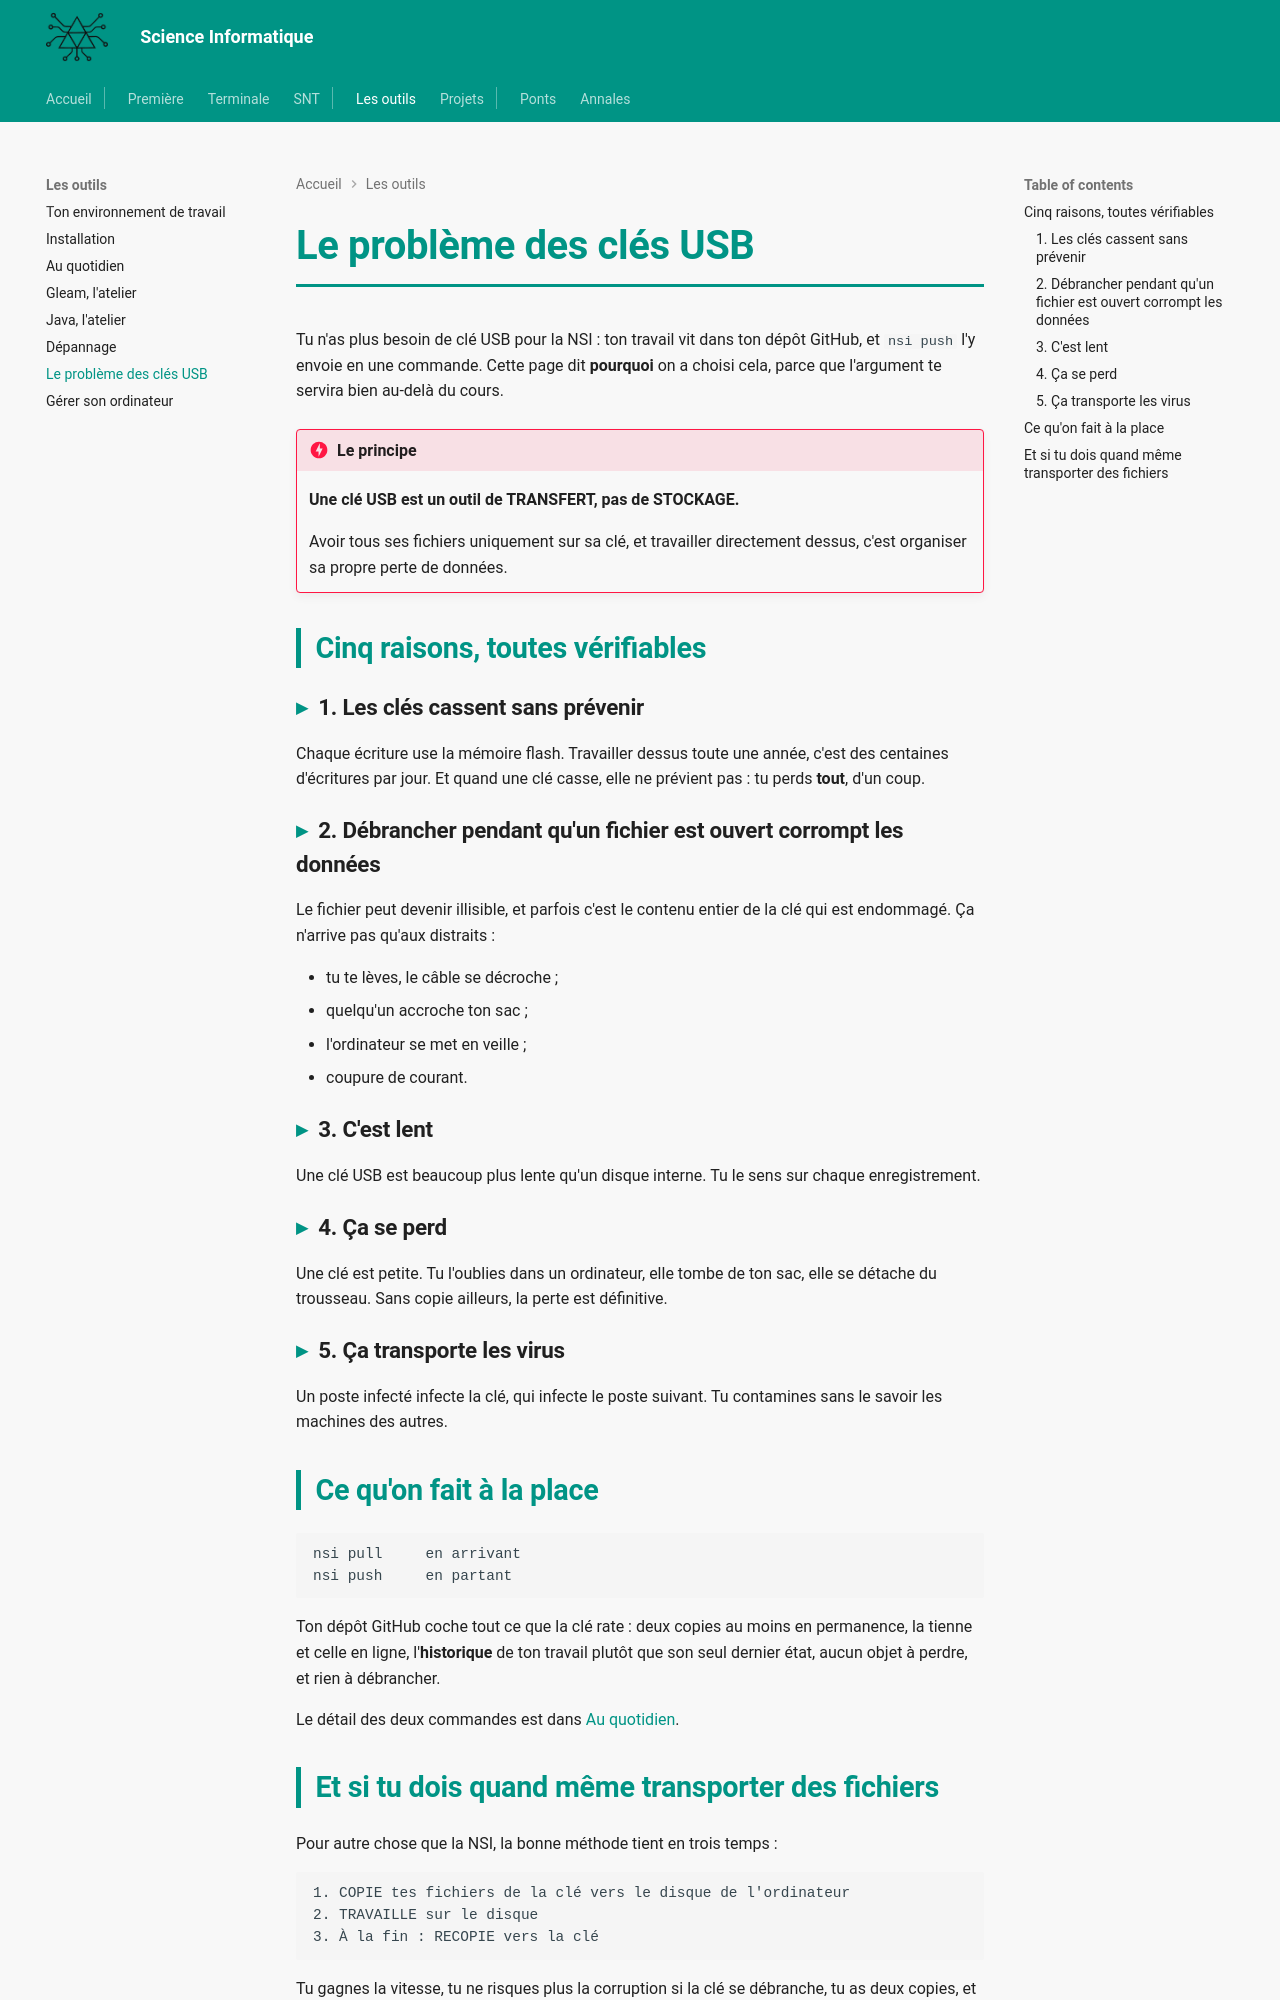

repository: MMarchand-NSI/MMarchand-NSI.github.io · page: les-outils/cle-usb/index.html · generator: mkdocs

# Le problème des clés USB

Tu n'as plus besoin de clé USB pour la NSI : ton travail vit dans ton dépôt GitHub, et `nsi push` l'y envoie en une commande. Cette page dit **pourquoi** on a choisi cela, parce que l'argument te servira bien au-delà du cours.

!!! danger "Le principe"
    **Une clé USB est un outil de TRANSFERT, pas de STOCKAGE.**

    Avoir tous ses fichiers uniquement sur sa clé, et travailler directement dessus, c'est organiser sa propre perte de données.

## Cinq raisons, toutes vérifiables

### 1. Les clés cassent sans prévenir

Chaque écriture use la mémoire flash. Travailler dessus toute une année, c'est des centaines d'écritures par jour. Et quand une clé casse, elle ne prévient pas : tu perds **tout**, d'un coup.

### 2. Débrancher pendant qu'un fichier est ouvert corrompt les données

Le fichier peut devenir illisible, et parfois c'est le contenu entier de la clé qui est endommagé. Ça n'arrive pas qu'aux distraits :

- tu te lèves, le câble se décroche ;
- quelqu'un accroche ton sac ;
- l'ordinateur se met en veille ;
- coupure de courant.

### 3. C'est lent

Une clé USB est beaucoup plus lente qu'un disque interne. Tu le sens sur chaque enregistrement.

### 4. Ça se perd

Une clé est petite. Tu l'oublies dans un ordinateur, elle tombe de ton sac, elle se détache du trousseau. Sans copie ailleurs, la perte est définitive.

### 5. Ça transporte les virus

Un poste infecté infecte la clé, qui infecte le poste suivant. Tu contamines sans le savoir les machines des autres.

## Ce qu'on fait à la place

```
nsi pull     en arrivant
nsi push     en partant
```

Ton dépôt GitHub coche tout ce que la clé rate : deux copies au moins en permanence, la tienne et celle en ligne, l'**historique** de ton travail plutôt que son seul dernier état, aucun objet à perdre, et rien à débrancher.

Le détail des deux commandes est dans [Au quotidien](au-quotidien.md).
